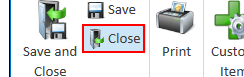
Task: Test Proccess to AutoQuotes Core
Workflow: Close Project Window Without Save

Step 1: click on the element in window 'CAD Project Test' (aq8.exe)

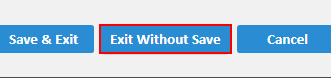
Step 2: click on the push button 'Exit Without Save' in window 'Project Changed' (aq8.exe)
